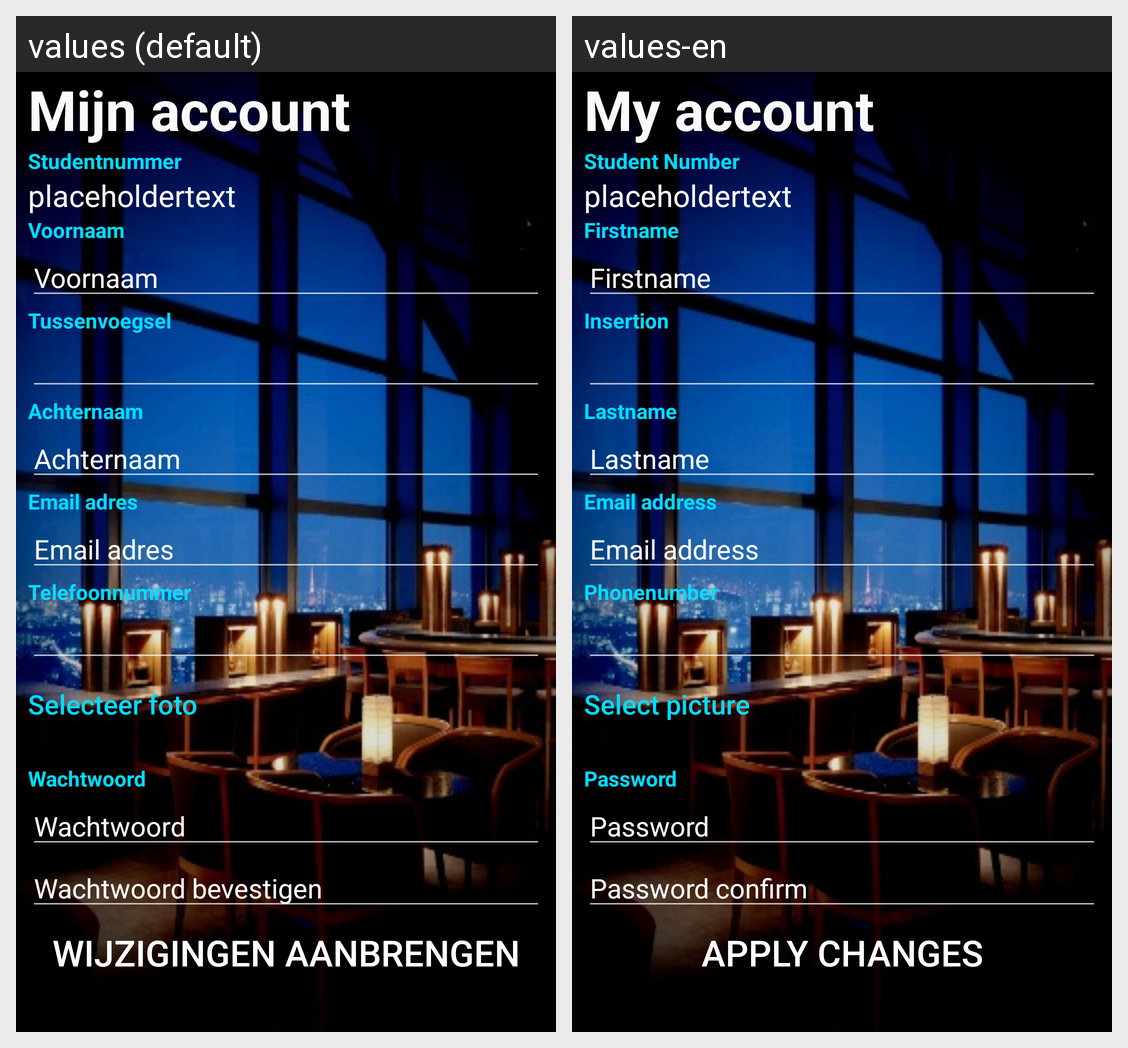

Translations of the strings shown on this Android screen, per locale in the grid:
Android screen res/layout/activity_accounts.xml rendered under 2 locales, left to right: values (default), values-en. Device: Nexus 5 (rendered at 1080×1920; each locale shown at half size, 540×960, under a caption strip naming it); theme AppTheme.
Strings drawn on this screen, with the default value and each locale's value (text and hints the layout hard-codes, and strings that could not be matched under every locale, appear in the picture but are not listed):

app_accounts_title
  values: Mijn account
  values-en: My account

app_input_studentnumber
  values: Studentnummer
  values-en: Student Number

app_placeholder
  values: placeholdertext
  values-en: placeholdertext

app_register_voornaam
  values: Voornaam
  values-en: Firstname

app_register_insertion
  values: Tussenvoegsel
  values-en: Insertion

app_register_achternaam
  values: Achternaam
  values-en: Lastname

app_register_email
  values: Email adres
  values-en: Email address

app_register_phone
  values: Telefoonnummer
  values-en: Phonenumber

app_newmeal_selectpicture
  values: Selecteer foto
  values-en: Select picture

app_input_password
  values: Wachtwoord
  values-en: Password

app_register_confirm
  values: Wachtwoord bevestigen
  values-en: Password confirm

app_accounts_commit
  values: Wijzigingen aanbrengen
  values-en: Apply changes
